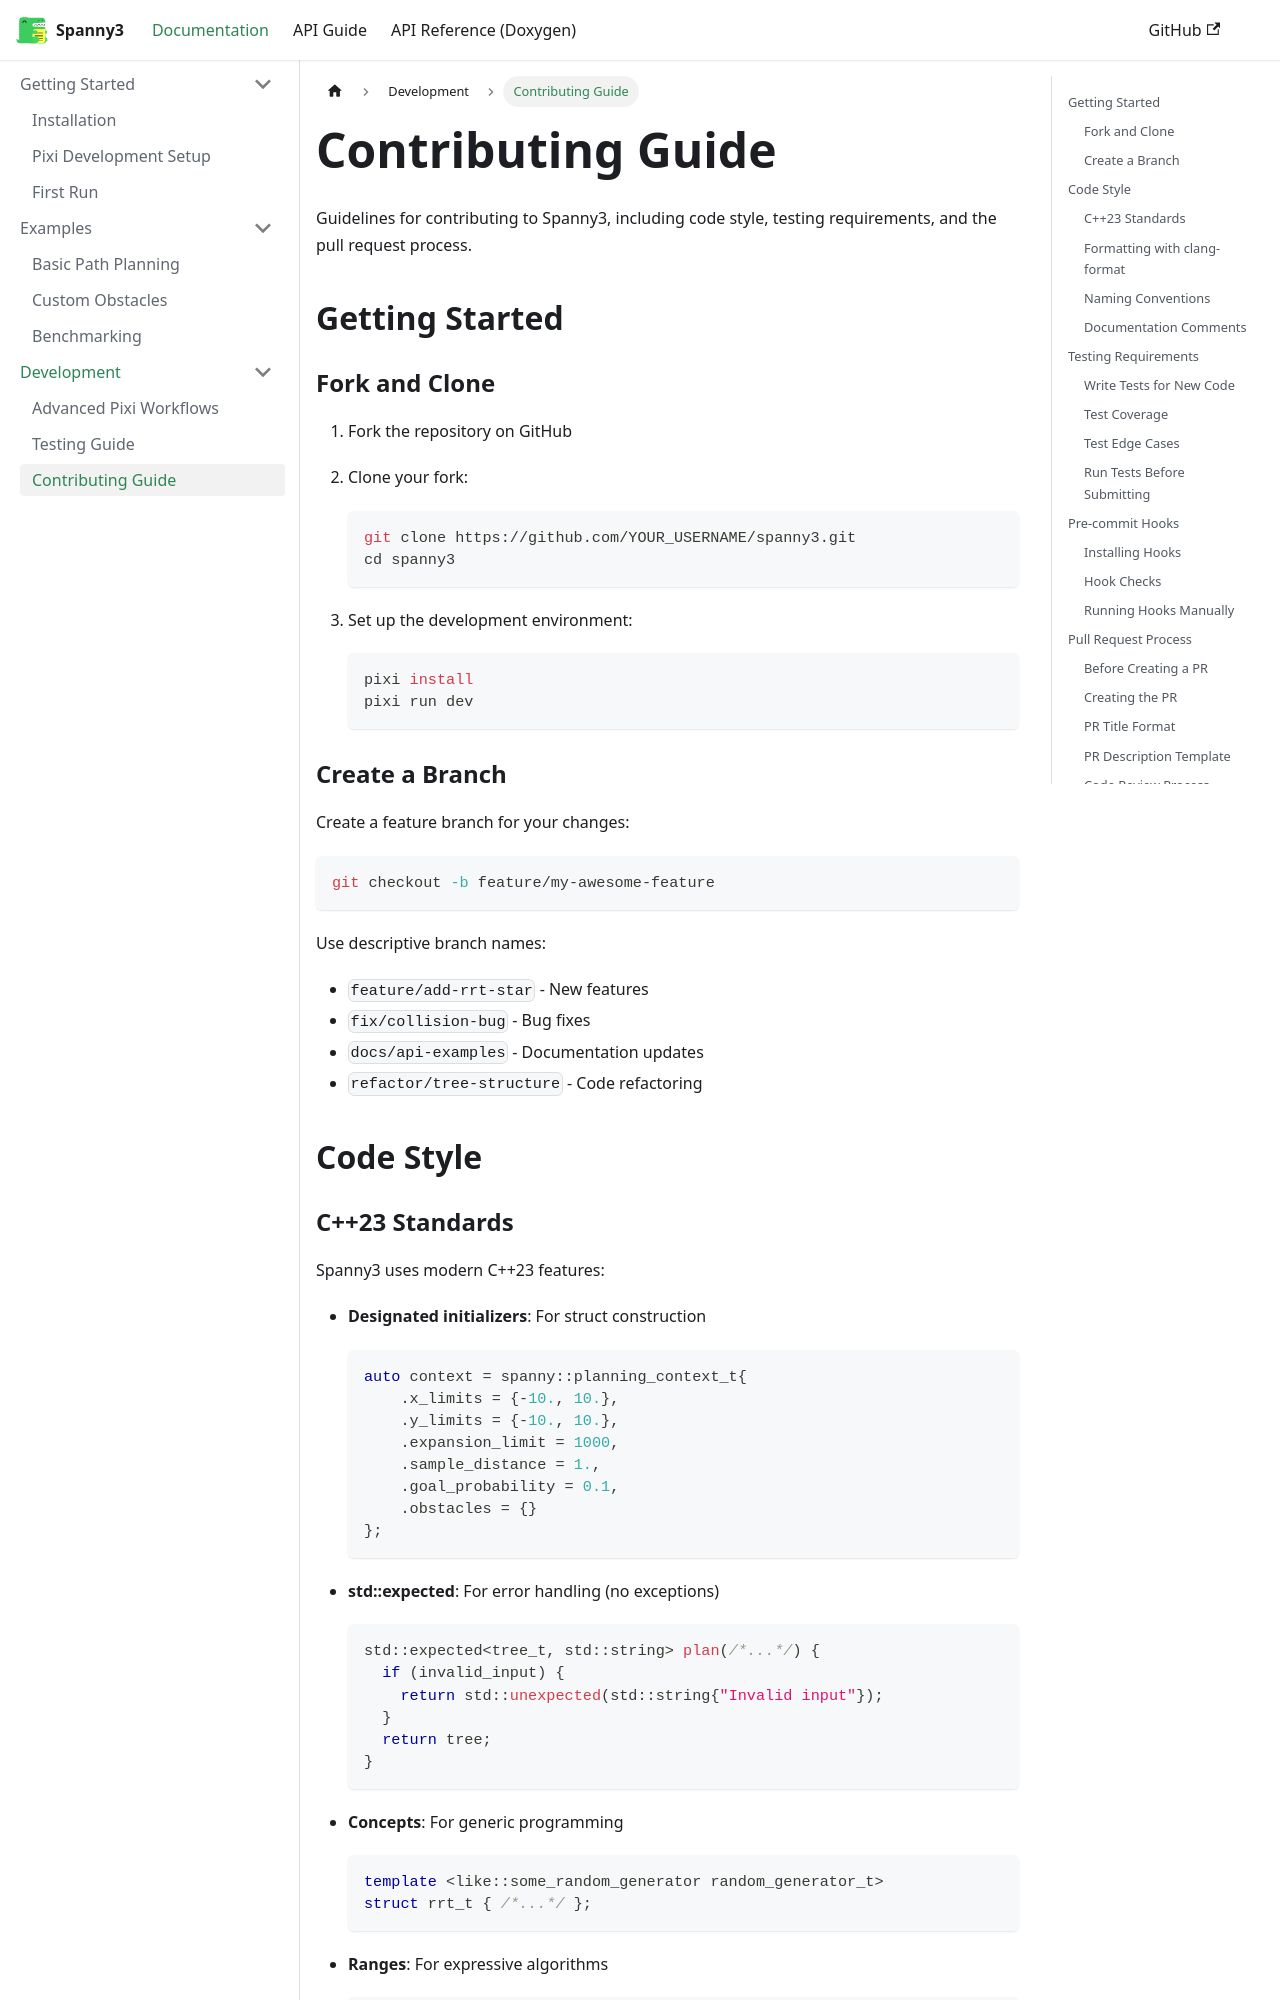

repository: griswaldbrooks/spanny3 · page: docs/development/contributing/index.html · generator: docusaurus

---
sidebar_position: 3
---

# Contributing Guide

Guidelines for contributing to Spanny3, including code style, testing requirements, and the pull request process.

## Getting Started

### Fork and Clone

1. Fork the repository on GitHub
2. Clone your fork:
   ```bash
   git clone https://github.com/YOUR_USERNAME/spanny3.git
   cd spanny3
   ```

3. Set up the development environment:
   ```bash
   pixi install
   pixi run dev
   ```

### Create a Branch

Create a feature branch for your changes:

```bash
git checkout -b feature/my-awesome-feature
```

Use descriptive branch names:
- `feature/add-rrt-star` - New features
- `fix/collision-bug` - Bug fixes
- `docs/api-examples` - Documentation updates
- `refactor/tree-structure` - Code refactoring

## Code Style
